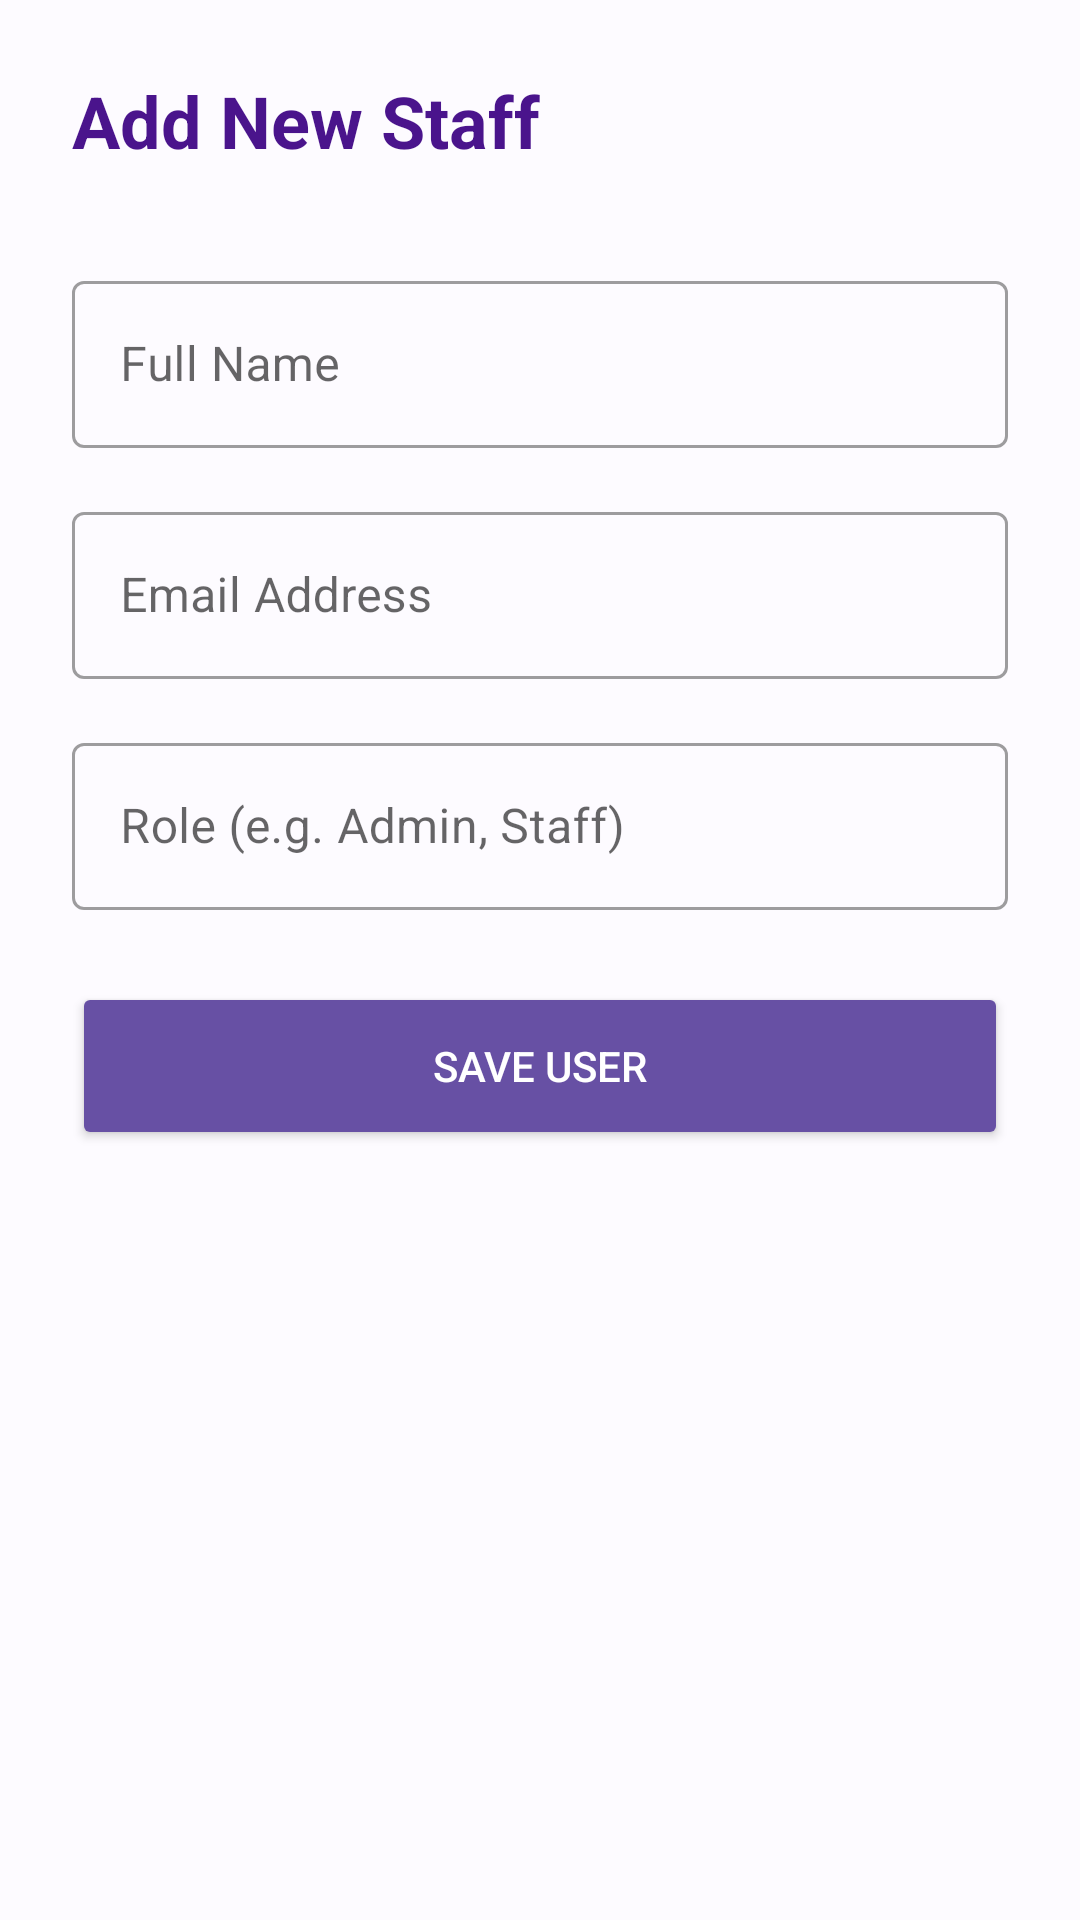

Here is an Android app screen rendered from its layout file. Give the layout XML and the strings, colors and styles it references.
<!-- AndroidManifest.xml: application theme Theme.MaterialComponents.DayNight.NoActionBar -->
<!-- res/layout/activity_add_user.xml -->
<?xml version="1.0" encoding="utf-8"?>
<LinearLayout xmlns:android="http://schemas.android.com/apk/res/android"
    xmlns:app="http://schemas.android.com/apk/res-auto"
    android:layout_width="match_parent"
    android:layout_height="match_parent"
    android:orientation="vertical"
    android:padding="24dp"
    android:background="#FDFBFF">

    <TextView
        android:layout_width="wrap_content"
        android:layout_height="wrap_content"
        android:text="Add New Staff"
        android:textSize="24sp"
        android:textStyle="bold"
        android:textColor="#4A148C"
        android:layout_marginBottom="32dp"/>

    <com.google.android.material.textfield.TextInputLayout
        android:layout_width="match_parent"
        android:layout_height="wrap_content"
        android:layout_marginBottom="16dp"
        style="@style/Widget.MaterialComponents.TextInputLayout.OutlinedBox">
        <com.google.android.material.textfield.TextInputEditText
            android:id="@+id/etNewUserName"
            android:layout_width="match_parent"
            android:layout_height="wrap_content"
            android:hint="Full Name" />
    </com.google.android.material.textfield.TextInputLayout>

    <com.google.android.material.textfield.TextInputLayout
        android:layout_width="match_parent"
        android:layout_height="wrap_content"
        android:layout_marginBottom="16dp"
        style="@style/Widget.MaterialComponents.TextInputLayout.OutlinedBox">
        <com.google.android.material.textfield.TextInputEditText
            android:id="@+id/etNewUserEmail"
            android:layout_width="match_parent"
            android:layout_height="wrap_content"
            android:hint="Email Address"
            android:inputType="textEmailAddress" />
    </com.google.android.material.textfield.TextInputLayout>

    <com.google.android.material.textfield.TextInputLayout
        android:layout_width="match_parent"
        android:layout_height="wrap_content"
        android:layout_marginBottom="24dp"
        style="@style/Widget.MaterialComponents.TextInputLayout.OutlinedBox">
        <com.google.android.material.textfield.TextInputEditText
            android:id="@+id/etNewUserRole"
            android:layout_width="match_parent"
            android:layout_height="wrap_content"
            android:hint="Role (e.g. Admin, Staff)" />
    </com.google.android.material.textfield.TextInputLayout>

    <Button
        android:id="@+id/btnSaveUser"
        android:layout_width="match_parent"
        android:layout_height="56dp"
        android:text="Save User"
        android:backgroundTint="#6750A4"
        android:textColor="#FFFFFF"
        app:cornerRadius="8dp"/>

</LinearLayout>
<!-- resources referenced by this layout -->
<resources>

</resources>
